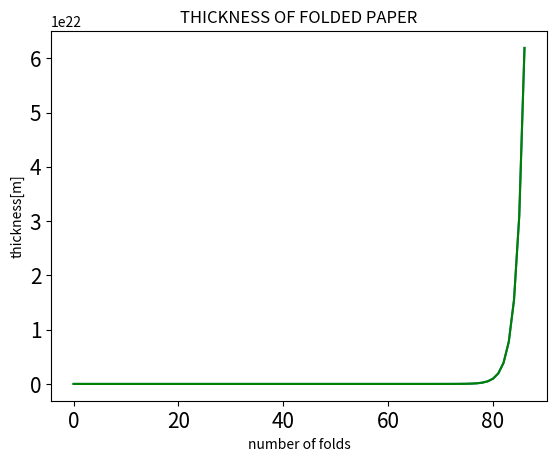

Reproduce this figure in Python.
#!/usr/bin/env python
# coding: utf-8

# In[1]:


#!/usr/bin/env python
# coding: utf-8
# Problem 1
# In[36]:


# In[2]:



THICKNESS=0.00008
folded_thickness=THICKNESS*(2**43)
print("Thickness:{}meters".format(folded_thickness))


# In[3]:


# Problem 2


# In[4]:


# In[37]:


# In[5]:


print ("Thickness:{:2f}kilometers".format(folded_thickness/10000))


# In[6]:


# problem 3


# In[7]:


# In[38]:


# In[8]:


thickness_list=[0.0008]
for i in range (43):
    thickness_list.append(thickness_list[-1]*2)
    print (thickness_list[-1])


# In[9]:


# Problem 4


# In[10]:


# In[39]:


# In[11]:


import time
start=time.time()
THICKNESS=0.00008
folded_thickness=THICKNESS*(2**43)
elapsed_time=time.time()-start
print("time:{}[s]".format(elapsed_time))


# In[12]:


# In[53]:


# In[13]:


import time
start=time.time()
thickness_list=[0.0008]
for i in range (43):
    thickness_list.append(thickness_list[-1]*2)
    elapsed_time=time.time()-start
print("time:{}[s]".format(elapsed_time))


# In[14]:


# In[15]:


# In[15]:


get_ipython().run_cell_magic('timeit', '', 'thickness_list=[0.0008]\nfor i in range (43):\n    thickness_list.append(thickness_list[-1]*2)\n')


# In[16]:


# problem 5


# In[17]:


# In[61]:


# In[18]:


for i in range (43):
    thickness_list.append(thickness_list[-1]*2)

print (thickness_list[-1])


# In[19]:


# problem 6


# In[20]:


# In[60]:


# In[21]:


import matplotlib.pyplot as plt
get_ipython().run_line_magic('matplotlib', 'inline')
plt.title("THICKNESS OF FOLDED PAPER")
plt.xlabel("number of folds")
plt.ylabel("thickness[m]")
plt.plot(thickness_list)
plt.show()


# In[22]:


# problem 7


# In[23]:


# In[24]:


# In[24]:


plt.title("THICKNESS OF FOLDED PAPER")
plt.xlabel("number of folds")
plt.ylabel("thickness[m]")
plt.plot(thickness_list,color='green')
plt.tick_params(labelsize = 15)
plt.show()


# In[ ]:




